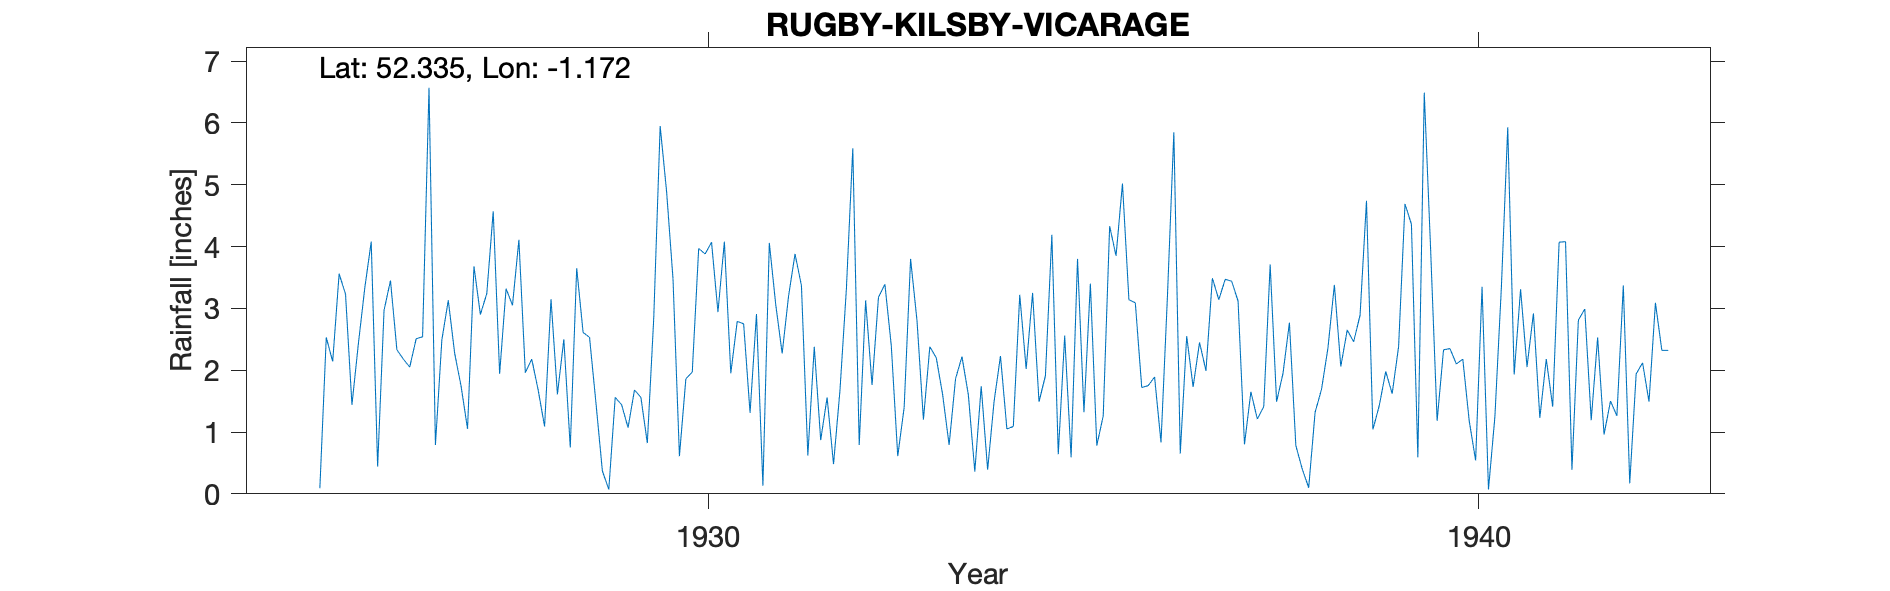

The table this chart was drawn from, first rows:
RUGBY-KILSBY-VICARAGE, , , , , , , , , , , , , , , , , , , , , , , 
Grid ref, SP565711, Long, -1.172, Lat, 52.34, Elevation, 450, ft, , , , , , , , , , , , , , , 
Station no, 1088, , , , , , , , , , , , , , , , , , , , , , 
, 1920, 1921, 1922, 1923, 1924, 1925, 1926, 1927, 1928, 1929, 1930, 1931, 1932, 1933, 1934, 1935, 1936, 1937, 1938, 1939, 1940, 1941, 1942
January, , , , , , , 3.33, 2.49, 4.11, 1.47, 3.48, 1.31, 1.56, 1.4, 1.74, 0.64, 3.09, 3.49, 2.77, 4.74, 2.33, 3.31, 2.53
February, , , , , , , 4.08, 3.13, 1.96, 0.37, 0.61, 2.91, 0.48, 3.8, 0.39, 2.56, 1.72, 3.14, 0.78, 1.04, 2.35, 2.05, 0.96
March, , , , , , , 0.44, 2.27, 2.18, 0.07, 1.86, 0.13, 1.67, 2.8, 1.49, 0.59, 1.75, 3.47, 0.4, 1.43, 2.1, 2.92, 1.5
April, , , , , , , 2.97, 1.74, 1.68, 1.56, 1.97, 4.06, 3.31, 1.2, 2.23, 3.8, 1.89, 3.44, 0.1, 1.98, 2.18, 1.23, 1.26
May, , , , , , , 3.45, 1.05, 1.09, 1.44, 3.97, 3.06, 5.59, 2.38, 1.05, 1.32, 0.83, 3.12, 1.32, 1.62, 1.18, 2.18, 3.37
June, , , , , , 0.09, 2.33, 3.68, 3.15, 1.07, 3.88, 2.27, 0.79, 2.2, 1.09, 3.4, 3.19, 0.8, 1.69, 2.38, 0.54, 1.41, 0.17
July, , , , , , 2.53, 2.18, 2.9, 1.61, 1.68, 4.07, 3.2, 3.13, 1.6, 3.22, 0.78, 5.85, 1.65, 2.36, 4.69, 3.35, 4.07, 1.94
August, , , , , , 2.14, 2.05, 3.24, 2.5, 1.56, 2.94, 3.88, 1.76, 0.79, 2.02, 1.26, 0.65, 1.21, 3.38, 4.36, 0.07, 4.08, 2.12
September, , , , , , 3.56, 2.51, 4.57, 0.75, 0.82, 4.08, 3.37, 3.18, 1.86, 3.25, 4.33, 2.55, 1.41, 2.06, 0.59, 1.25, 0.39, 1.49
October, , , , , , 3.23, 2.54, 1.94, 3.65, 2.84, 1.95, 0.62, 3.39, 2.22, 1.49, 3.85, 1.73, 3.71, 2.65, 6.49, 3.32, 2.81, 3.09
November, , , , , , 1.44, 6.57, 3.32, 2.61, 5.95, 2.79, 2.38, 2.39, 1.6, 1.91, 5.02, 2.45, 1.49, 2.46, 3.93, 5.93, 2.99, 2.32
December, , , , , , 2.43, 0.79, 3.05, 2.53, 4.89, 2.75, 0.87, 0.61, 0.36, 4.19, 3.14, 1.99, 1.95, 2.89, 1.18, 1.93, 1.19, 2.32
Total, , , , , , , 33.24, 33.38, 27.82, 23.72, 34.35, 28.06, 27.86, 22.21, 24.07, 30.69, 27.69, 28.88, 22.86, 34.43, 26.53, 28.63, 23.07
